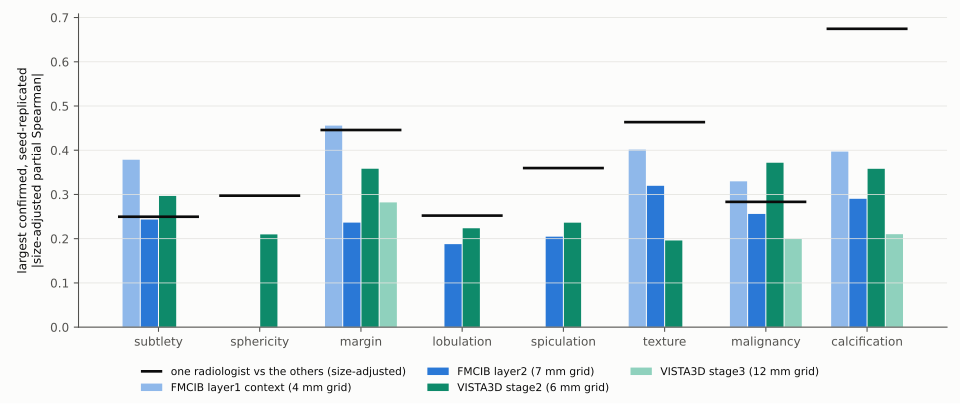

Values plotted in this chart, from the file beside it:
site, rating, radiologist_agreement, trained_analysed, trained_confirmed, trained_largest, random_analysed, random_confirmed, random_largest, trained_replicated, trained_replicated_largest
fmcib:layer2, subtlety, 0.2497, 159, 17, 0.2434, 105, 1, 0.1408, 11, 0.2434
fmcib:layer2, sphericity, 0.2973, 159, 0, , 105, 0, , 0, 
fmcib:layer2, margin, 0.4458, 159, 6, 0.2364, 105, 4, 0.3181, 4, 0.2364
fmcib:layer2, lobulation, 0.2522, 159, 5, 0.1951, 105, 2, 0.1373, 2, 0.1877
fmcib:layer2, spiculation, 0.3597, 159, 5, 0.2046, 105, 4, 0.2522, 3, 0.2046
fmcib:layer2, texture, 0.4635, 159, 5, 0.3196, 105, 5, 0.3501, 3, 0.3196
fmcib:layer2, malignancy, 0.2832, 159, 7, 0.2559, 105, 5, 0.2436, 7, 0.2559
fmcib:layer2, calcification, 0.6745, 159, 8, 0.2901, 105, 6, 0.2925, 6, 0.2901
vista:stage2, subtlety, 0.2497, 140, 14, 0.2966, 52, 0, , 14, 0.2966
vista:stage2, sphericity, 0.2973, 140, 5, 0.2097, 52, 0, , 3, 0.2097
vista:stage2, margin, 0.4458, 140, 4, 0.3581, 52, 1, 0.2376, 4, 0.3581
vista:stage2, lobulation, 0.2522, 140, 8, 0.2236, 52, 0, , 7, 0.2236
vista:stage2, spiculation, 0.3597, 140, 7, 0.2363, 52, 1, 0.2171, 5, 0.2363
vista:stage2, texture, 0.4635, 140, 2, 0.1961, 52, 3, 0.2895, 2, 0.1961
vista:stage2, malignancy, 0.2832, 140, 17, 0.3717, 52, 2, 0.2971, 13, 0.3717
vista:stage2, calcification, 0.6745, 140, 19, 0.3581, 52, 2, 0.2631, 18, 0.3581
fmcib:layer1_context, subtlety, 0.2497, 83, 16, 0.3786, 52, 3, 0.205, 14, 0.3786
fmcib:layer1_context, sphericity, 0.2973, 83, 0, , 52, 1, 0.1741, 0, 
fmcib:layer1_context, margin, 0.4458, 83, 17, 0.4557, 52, 2, 0.2176, 14, 0.4557
fmcib:layer1_context, lobulation, 0.2522, 83, 0, , 52, 0, , 0, 
fmcib:layer1_context, spiculation, 0.3597, 83, 0, , 52, 1, 0.1749, 0, 
fmcib:layer1_context, texture, 0.4635, 83, 17, 0.4015, 52, 3, 0.2945, 14, 0.4015
fmcib:layer1_context, malignancy, 0.2832, 83, 16, 0.3297, 52, 3, 0.2652, 10, 0.3297
fmcib:layer1_context, calcification, 0.6745, 83, 7, 0.397, 52, 2, 0.3077, 6, 0.397
vista:stage3, subtlety, 0.2497, 45, 0, , 19, 0, , 0, 
vista:stage3, sphericity, 0.2973, 45, 0, , 19, 0, , 0, 
vista:stage3, margin, 0.4458, 45, 1, 0.282, 19, 0, , 1, 0.282
vista:stage3, lobulation, 0.2522, 45, 0, , 19, 0, , 0, 
vista:stage3, spiculation, 0.3597, 45, 0, , 19, 0, , 0, 
vista:stage3, texture, 0.4635, 45, 0, , 19, 0, , 0, 
vista:stage3, malignancy, 0.2832, 45, 1, 0.1992, 19, 0, , 1, 0.1992
vista:stage3, calcification, 0.6745, 45, 2, 0.2101, 19, 0, , 2, 0.2101
